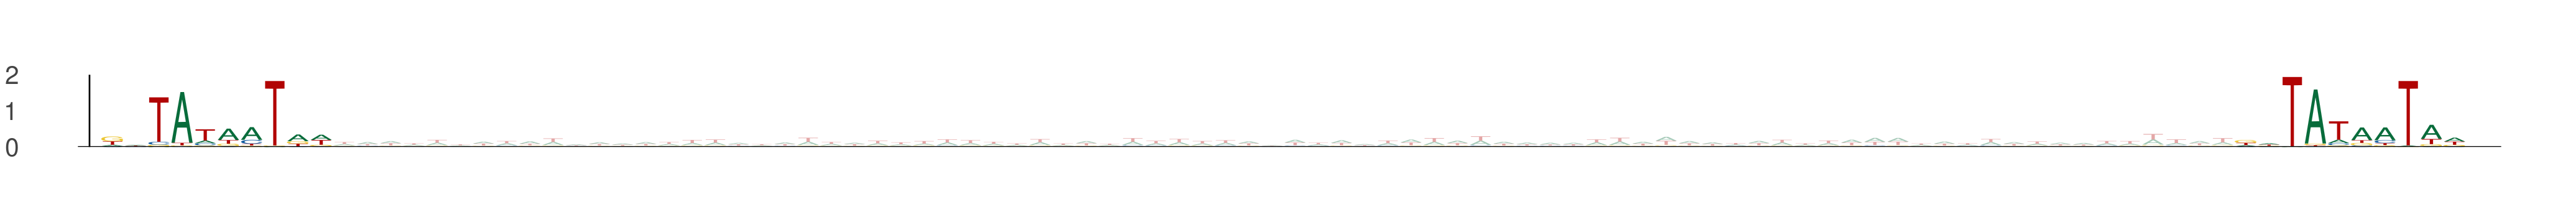

The table this chart was drawn from, first rows:
seq_index, start_position, end_position, is_reversed_complement
8713, 47, 57, 0
8713, 139, 149, 0
6000, 46, 56, 0
6000, 138, 148, 0
4787, 33, 43, 0
4787, 125, 135, 0
4770, 15, 25, 0
4770, 107, 117, 0
11190, 45, 55, 0
11190, 137, 147, 0
3963, 29, 39, 0
3963, 121, 131, 0
8673, 17, 27, 0
8673, 109, 119, 0
3527, 49, 59, 0
3527, 141, 151, 0
6602, 36, 46, 0
6602, 128, 138, 0
6787, 19, 29, 0
6787, 111, 121, 0
7968, 27, 37, 0
7968, 119, 129, 0
9503, 48, 58, 0
9503, 140, 150, 0
5983, 23, 33, 0
5983, 115, 125, 0
9148, 30, 40, 0
9148, 122, 132, 0
11794, 34, 44, 0
11794, 126, 136, 0
6309, 10, 20, 0
6309, 102, 112, 0
3272, 38, 48, 0
3272, 130, 140, 0
13363, 55, 65, 0
13363, 147, 157, 0
6696, 24, 34, 0
6696, 116, 126, 0
1417, 23, 33, 0
1417, 115, 125, 0
4415, 21, 31, 0
4415, 113, 123, 0
2736, 35, 45, 0
2736, 127, 137, 0
3367, 18, 28, 0
3367, 110, 120, 0
12096, 31, 41, 0
12096, 123, 133, 0
2715, 13, 23, 0
2715, 105, 115, 0
1777, 23, 33, 0
1777, 115, 125, 0
10217, 14, 24, 0
10217, 106, 116, 0
7326, 45, 55, 0
7326, 137, 147, 0
6574, 20, 30, 0
6574, 112, 122, 0
10116, 0, 10, 0
10116, 92, 102, 0
... 208 more rows
